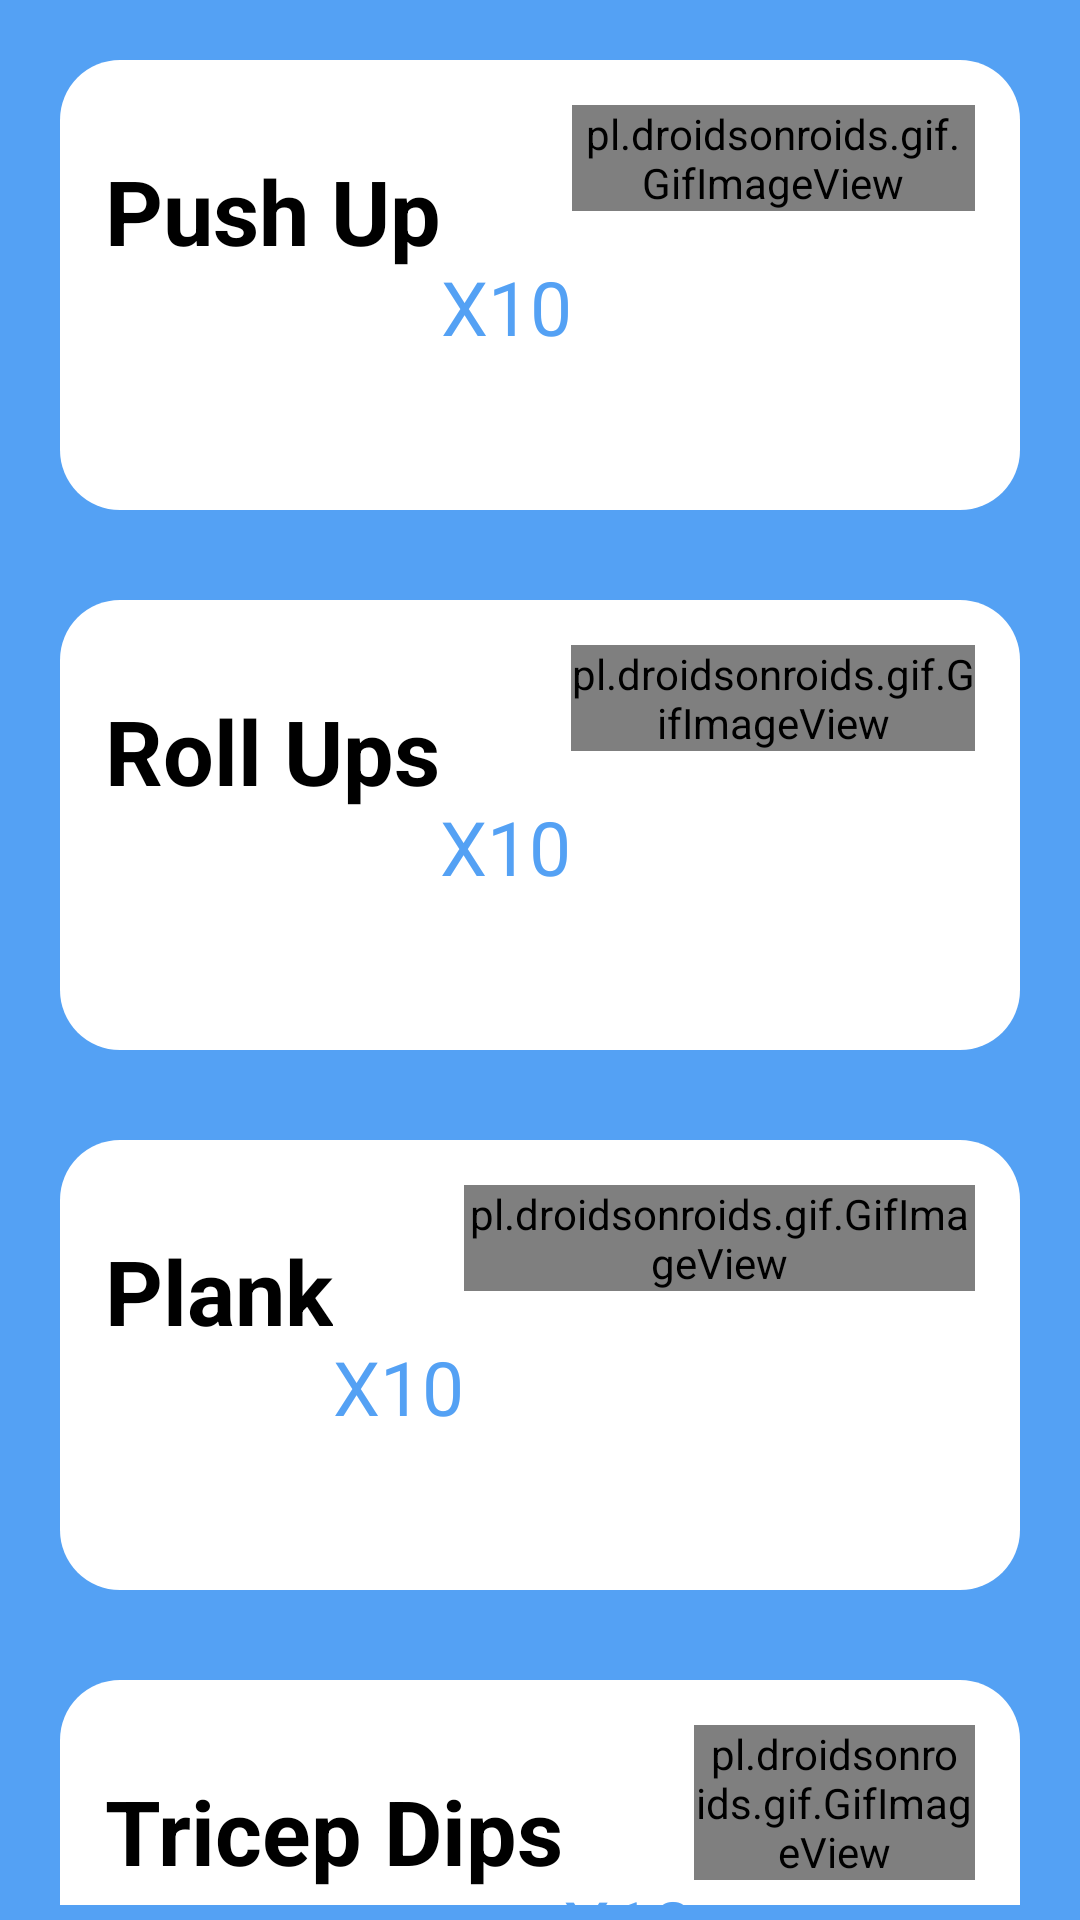

Reconstruct the res/layout file that produces this screen, plus the resources it refers to.
<!-- AndroidManifest.xml: application theme Theme.Fitplus -->
<!-- res/layout/activity_biceps.xml -->
<?xml version="1.0" encoding="utf-8"?>
<LinearLayout
    xmlns:android="http://schemas.android.com/apk/res/android"
    xmlns:tools="http://schemas.android.com/tools"
    xmlns:app="http://schemas.android.com/apk/res-auto"
    android:layout_width="match_parent"
    android:layout_height="match_parent"
    tools:context=".biceps"
    android:background="@color/lightBlue">



    <LinearLayout
        android:layout_width="fill_parent"
        android:layout_height="fill_parent"
        android:orientation="vertical"
        android:layout_margin="5dp">


        <LinearLayout
            android:layout_width="fill_parent"
            android:layout_height="150dp"
            android:layout_margin="15dp"
            android:padding="15dp"
            android:orientation="horizontal"
            android:background="@drawable/cardbackground">
            <TextView
                android:layout_width="wrap_content"
                android:layout_height="wrap_content"
                android:textColor="@color/black"
                android:text="Push Up"
                android:textSize="30sp"
                android:layout_marginTop="15dp"
                android:textStyle="bold">

            </TextView>

            <TextView
                android:layout_marginVertical="45dp"
                android:layout_width="wrap_content"
                android:layout_height="wrap_content"
                android:textColor="@color/lightBlue"
                android:text="X10"
                android:textSize="25sp">

            </TextView>

            <pl.droidsonroids.gif.GifImageView
                android:layout_width="wrap_content"
                android:layout_height="wrap_content"
                android:src="@drawable/pushup">

            </pl.droidsonroids.gif.GifImageView>

        </LinearLayout>



        <LinearLayout
            android:layout_width="fill_parent"
            android:layout_height="150dp"
            android:layout_margin="15dp"
            android:padding="15dp"
            android:orientation="horizontal"
            android:background="@drawable/cardbackground">
            <TextView
                android:layout_width="wrap_content"
                android:layout_height="wrap_content"
                android:textColor="@color/black"
                android:text="Roll Ups"
                android:textSize="30sp"
                android:layout_marginTop="15dp"
                android:textStyle="bold">

            </TextView>

            <TextView
                android:layout_marginVertical="45dp"
                android:layout_width="wrap_content"
                android:layout_height="wrap_content"
                android:textColor="@color/lightBlue"
                android:text="X10"
                android:textSize="25sp">

            </TextView>

            <pl.droidsonroids.gif.GifImageView
                android:layout_width="wrap_content"
                android:layout_height="wrap_content"
                android:src="@drawable/rollups">

            </pl.droidsonroids.gif.GifImageView>

        </LinearLayout>


        <LinearLayout
            android:layout_width="fill_parent"
            android:layout_height="150dp"
            android:layout_margin="15dp"
            android:padding="15dp"
            android:orientation="horizontal"
            android:background="@drawable/cardbackground">
            <TextView
                android:layout_width="wrap_content"
                android:layout_height="wrap_content"
                android:text="Plank"
                android:textColor="@color/black"
                android:textSize="30sp"
                android:layout_marginTop="15dp"
                android:textStyle="bold">

            </TextView>

            <TextView
                android:layout_marginVertical="45dp"
                android:layout_width="wrap_content"
                android:layout_height="wrap_content"
                android:textColor="@color/lightBlue"
                android:text="X10"
                android:textSize="25sp">

            </TextView>

            <pl.droidsonroids.gif.GifImageView
                android:layout_width="wrap_content"
                android:layout_height="wrap_content"
                android:src="@drawable/plank">

            </pl.droidsonroids.gif.GifImageView>

        </LinearLayout>


        <LinearLayout
            android:layout_width="fill_parent"
            android:layout_height="150dp"
            android:layout_margin="15dp"
            android:padding="15dp"
            android:orientation="horizontal"
            android:background="@drawable/cardbackground">
            <TextView
                android:layout_width="wrap_content"
                android:layout_height="wrap_content"
                android:textColor="@color/black"
                android:text="Tricep Dips"
                android:textSize="30sp"
                android:layout_marginTop="15dp"
                android:textStyle="bold">

            </TextView>

            <TextView
                android:layout_marginVertical="45dp"
                android:layout_width="wrap_content"
                android:layout_height="wrap_content"
                android:textColor="@color/lightBlue"
                android:text="X10"
                android:textSize="25sp">

            </TextView>

            <pl.droidsonroids.gif.GifImageView
                android:layout_width="wrap_content"
                android:layout_height="wrap_content"
                android:src="@drawable/tricepdips">

            </pl.droidsonroids.gif.GifImageView>

        </LinearLayout>






    </LinearLayout>


</LinearLayout>
<!-- resources referenced by this layout -->
<resources>
  <color name="black">#FF000000</color>
  <color name="lightBlue">#54A1F4</color>
  <!-- drawable cardbackground (drawable) -->
  <?xml version="1.0" encoding="utf-8"?>
  <shape xmlns:android="http://schemas.android.com/apk/res/android"
      android:shape="rectangle">
      <solid android:color="@color/white">
  
      </solid>
      <corners android:radius="20dp">
  
      </corners>
  
  
  </shape>
  <style name="Theme.Fitplus" parent="Theme.MaterialComponents.DayNight.NoActionBar">
          
          <item name="colorPrimary">@color/purple_500</item>
          <item name="colorPrimaryVariant">@color/purple_700</item>
          <item name="colorOnPrimary">@color/white</item>
          
          <item name="colorSecondary">@color/teal_200</item>
  
          <item name="colorSecondaryVariant">@color/teal_700</item>
          <item name="colorOnSecondary">@color/black</item>
          
          <item name="android:statusBarColor" tools:targetApi="l">?attr/colorPrimaryVariant</item>
          
      </style>
  <color name="white">#FFFFFFFF</color>
  <color name="purple_500">#FF6200EE</color>
  <color name="purple_700">#54A1F4</color>
  <color name="teal_200">#FF03DAC5</color>
  <color name="teal_700">#FF018786</color>
</resources>
